The GitHub repository markjosephfernandez-cloud/capstone2027 contains a labelled image folder "dataset" with 3 categories: dal-uy, graduation, kasadyaan. Examples follow, each with its label.

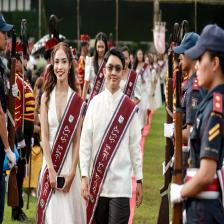
Label: graduation

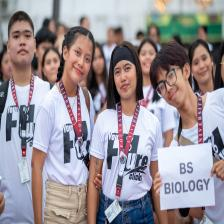
Label: dal-uy

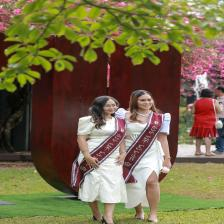
Label: graduation

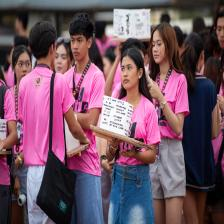
Label: dal-uy

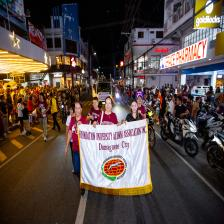
Label: kasadyaan

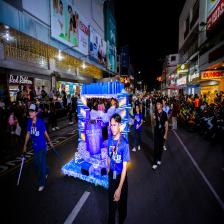
Label: kasadyaan
